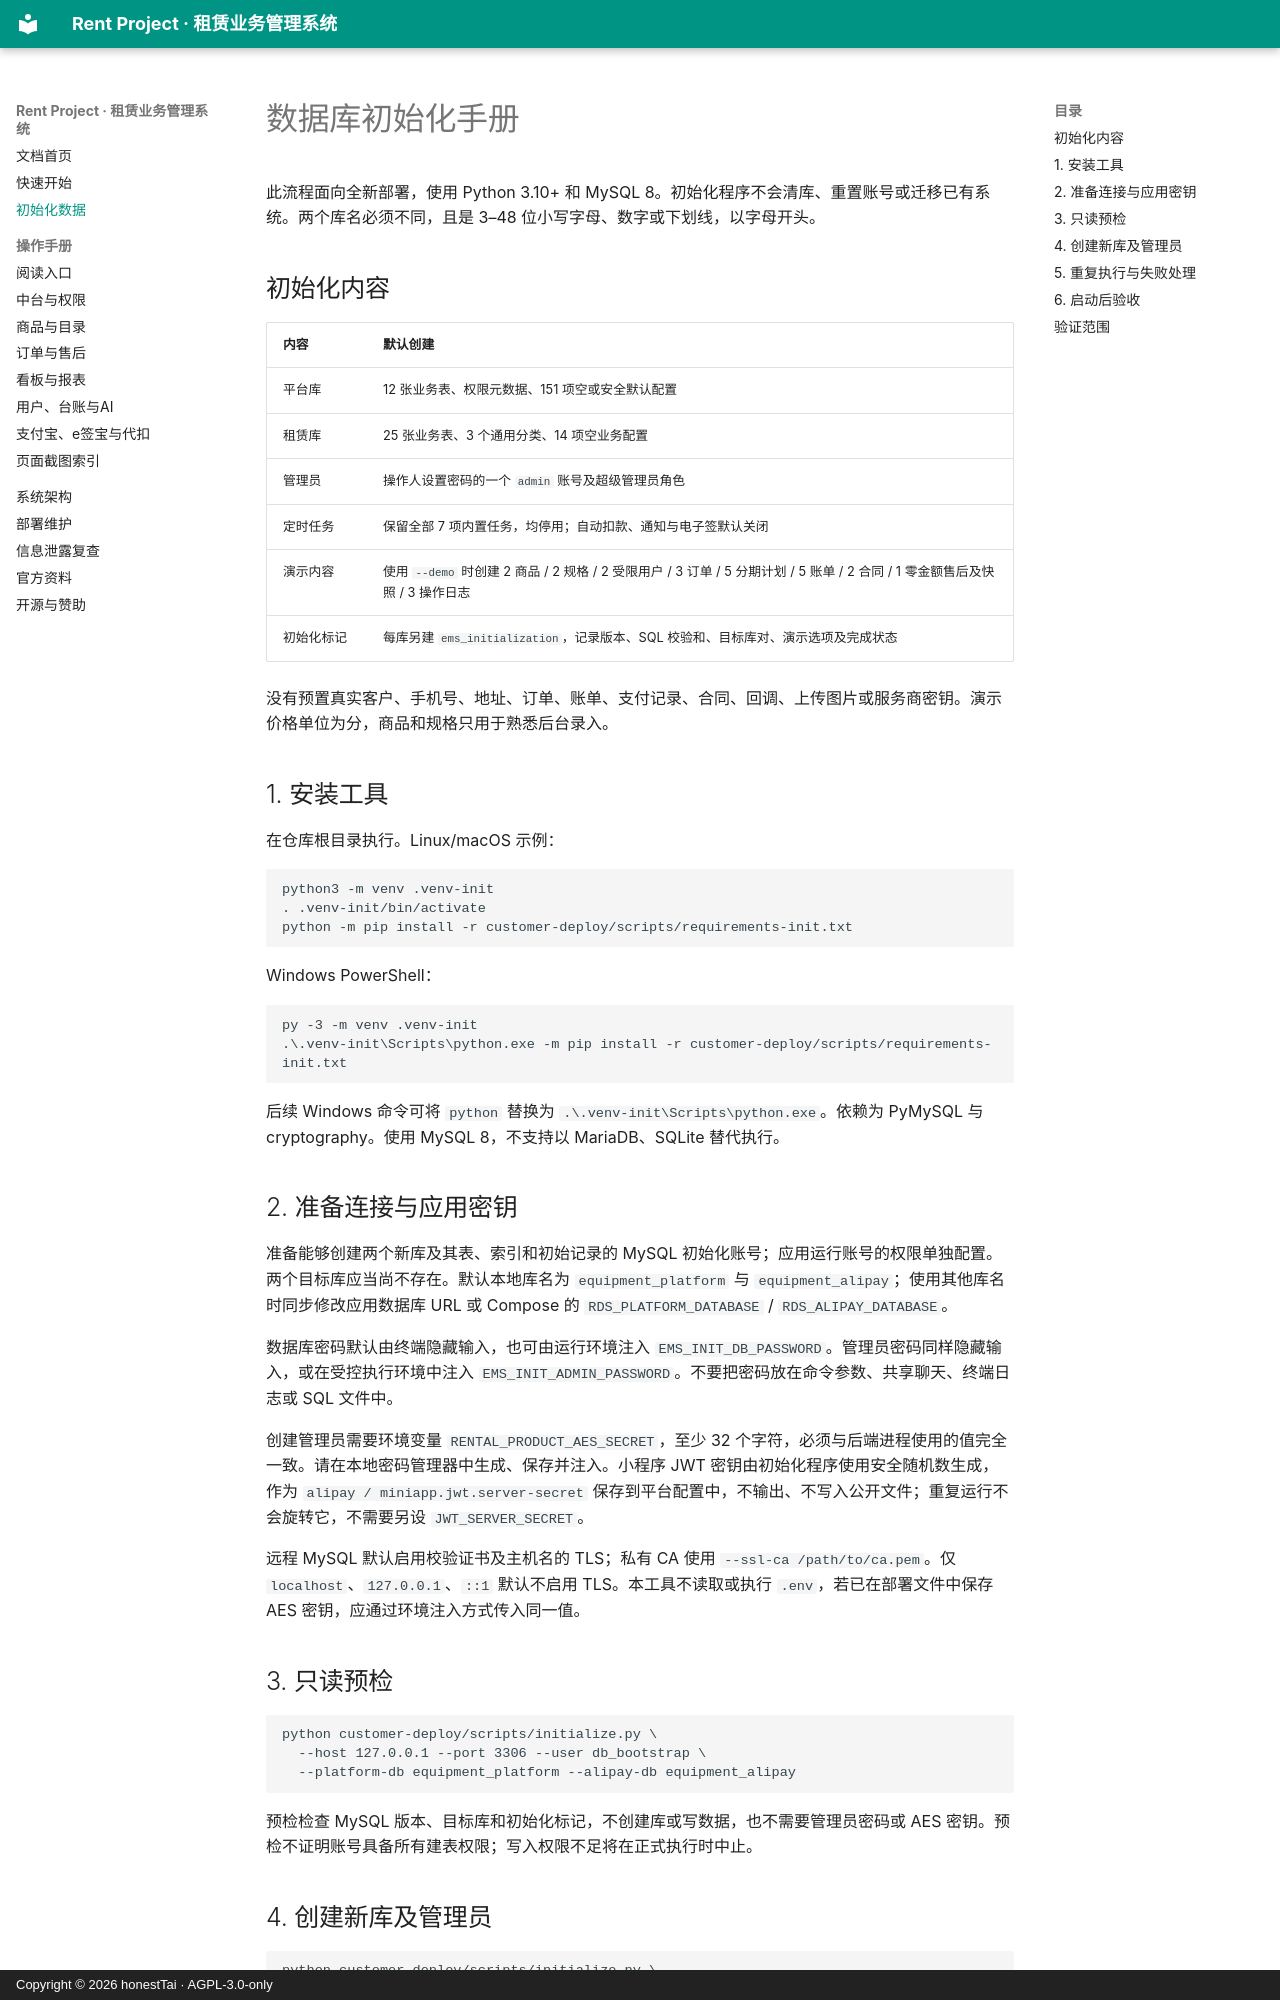

repository: honestTai/rent-project · page: INITIALIZATION/index.html · generator: mkdocs · copyright: Copyright © 2026 honestTai · AGPL-3.0-only

# 数据库初始化手册

此流程面向全新部署，使用 Python 3.10+ 和 MySQL 8。初始化程序不会清库、重置账号或迁移已有系统。两个库名必须不同，且是 3–48 位小写字母、数字或下划线，以字母开头。

## 初始化内容

| 内容 | 默认创建 |
| --- | --- |
| 平台库 | 12 张业务表、权限元数据、151 项空或安全默认配置 |
| 租赁库 | 25 张业务表、3 个通用分类、14 项空业务配置 |
| 管理员 | 操作人设置密码的一个 `admin` 账号及超级管理员角色 |
| 定时任务 | 保留全部 7 项内置任务，均停用；自动扣款、通知与电子签默认关闭 |
| 演示内容 | 使用 `--demo` 时创建 2 商品 / 2 规格 / 2 受限用户 / 3 订单 / 5 分期计划 / 5 账单 / 2 合同 / 1 零金额售后及快照 / 3 操作日志 |
| 初始化标记 | 每库另建 `ems_initialization`，记录版本、SQL 校验和、目标库对、演示选项及完成状态 |

没有预置真实客户、手机号、地址、订单、账单、支付记录、合同、回调、上传图片或服务商密钥。演示价格单位为分，商品和规格只用于熟悉后台录入。

## 1. 安装工具

在仓库根目录执行。Linux/macOS 示例：

```bash
python3 -m venv .venv-init
. .venv-init/bin/activate
python -m pip install -r customer-deploy/scripts/requirements-init.txt
```

Windows PowerShell：

```powershell
py -3 -m venv .venv-init
.\.venv-init\Scripts\python.exe -m pip install -r customer-deploy/scripts/requirements-init.txt
```

后续 Windows 命令可将 `python` 替换为 `.\.venv-init\Scripts\python.exe`。依赖为 PyMySQL 与 cryptography。使用 MySQL 8，不支持以 MariaDB、SQLite 替代执行。

## 2. 准备连接与应用密钥

准备能够创建两个新库及其表、索引和初始记录的 MySQL 初始化账号；应用运行账号的权限单独配置。两个目标库应当尚不存在。默认本地库名为 `equipment_platform` 与 `equipment_alipay`；使用其他库名时同步修改应用数据库 URL 或 Compose 的 `RDS_PLATFORM_DATABASE` / `RDS_ALIPAY_DATABASE`。

数据库密码默认由终端隐藏输入，也可由运行环境注入 `EMS_INIT_DB_PASSWORD`。管理员密码同样隐藏输入，或在受控执行环境中注入 `EMS_INIT_ADMIN_PASSWORD`。不要把密码放在命令参数、共享聊天、终端日志或 SQL 文件中。

创建管理员需要环境变量 `RENTAL_PRODUCT_AES_SECRET`，至少 32 个字符，必须与后端进程使用的值完全一致。请在本地密码管理器中生成、保存并注入。小程序 JWT 密钥由初始化程序使用安全随机数生成，作为 `alipay / miniapp.jwt.server-secret` 保存到平台配置中，不输出、不写入公开文件；重复运行不会旋转它，不需要另设 `JWT_SERVER_SECRET`。

远程 MySQL 默认启用校验证书及主机名的 TLS；私有 CA 使用 `--ssl-ca /path/to/ca.pem`。仅 `localhost`、`127.0.0.1`、`::1` 默认不启用 TLS。本工具不读取或执行 `.env`，若已在部署文件中保存 AES 密钥，应通过环境注入方式传入同一值。

## 3. 只读预检

```bash
python customer-deploy/scripts/initialize.py \
  --host 127.0.0.1 --port 3306 --user db_bootstrap \
  --platform-db equipment_platform --alipay-db equipment_alipay
```

预检检查 MySQL 版本、目标库和初始化标记，不创建库或写数据，也不需要管理员密码或 AES 密钥。预检不证明账号具备所有建表权限；写入权限不足将在正式执行时中止。
